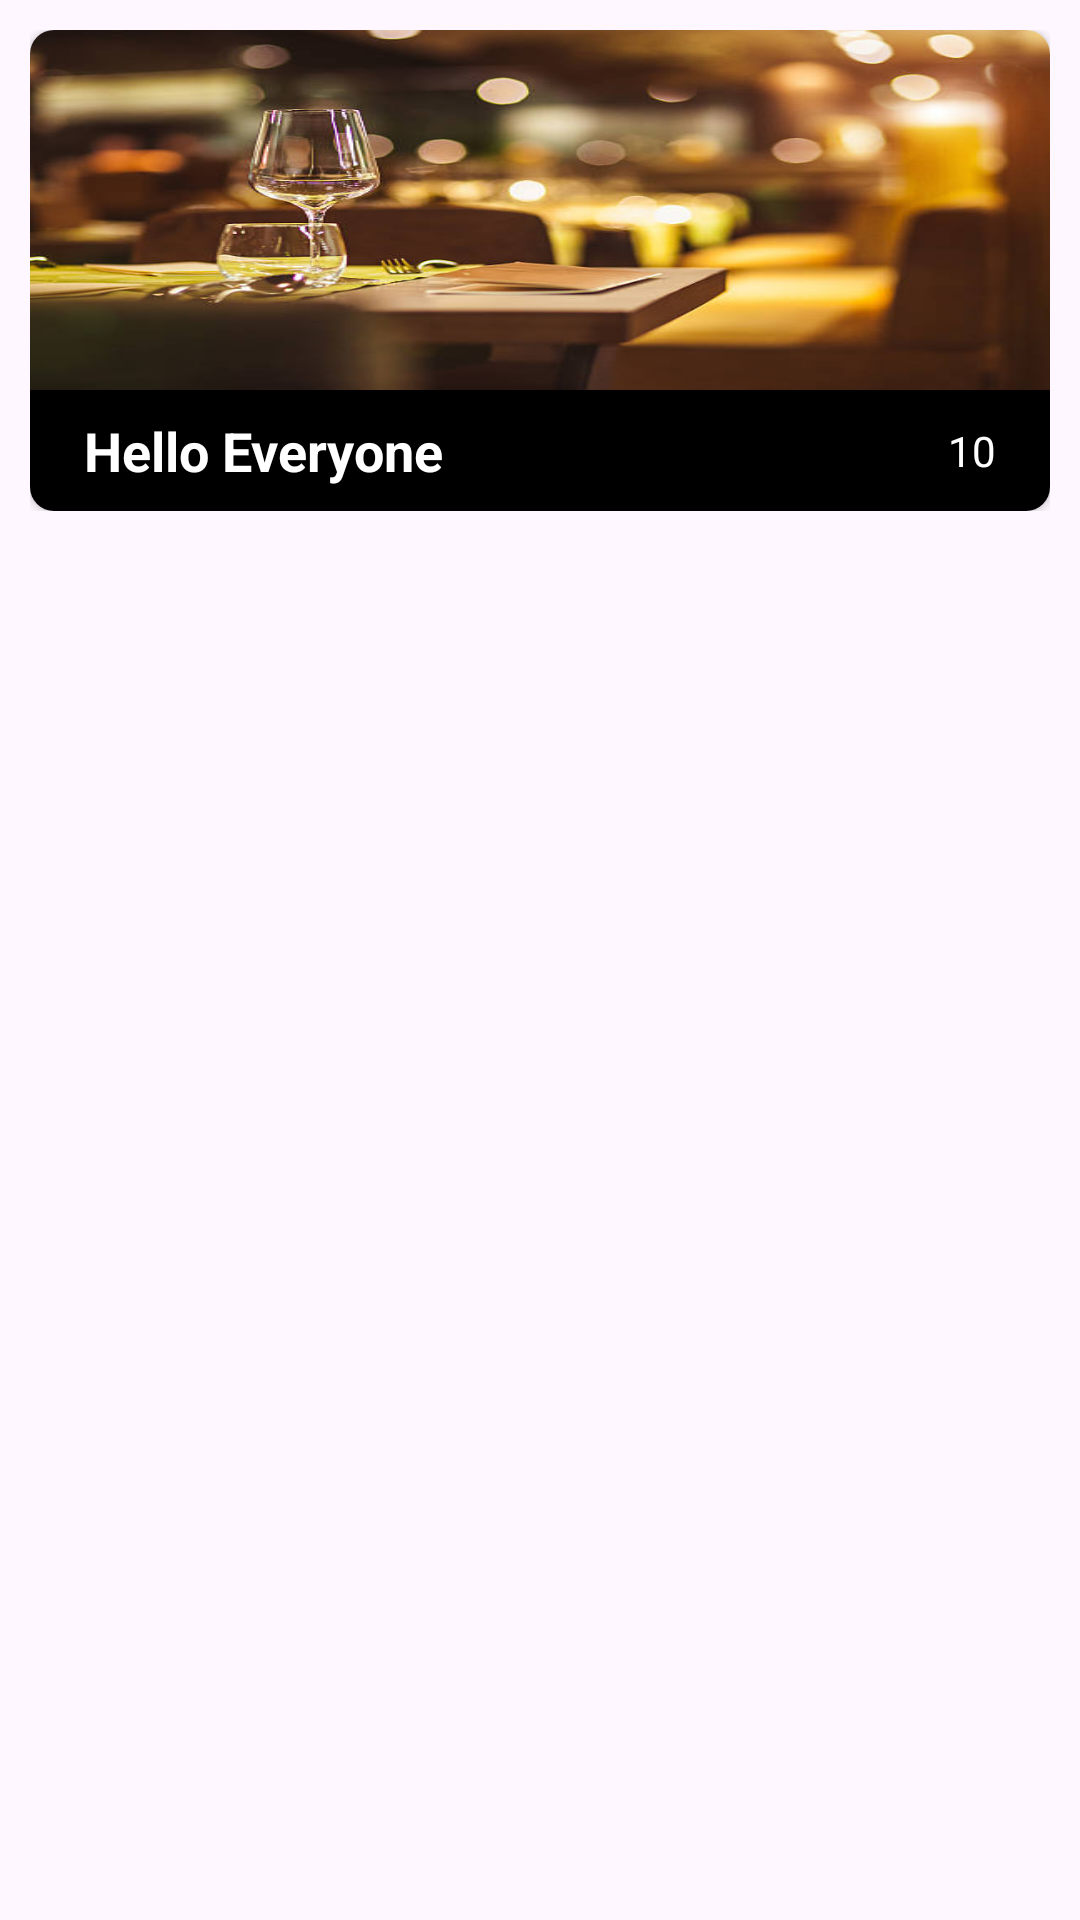

The Android layout XML behind this screen, and the referenced resources:
<!-- AndroidManifest.xml: application theme Theme.Hotel -->
<!-- res/layout/table_design.xml -->
<?xml version="1.0" encoding="utf-8"?>
<RelativeLayout xmlns:android="http://schemas.android.com/apk/res/android"
    xmlns:app="http://schemas.android.com/apk/res-auto"
    android:id="@+id/linear_layout"
    android:layout_width="match_parent"
    android:layout_height="wrap_content"
    android:orientation="vertical">


    <RelativeLayout
        android:id="@+id/LayParent"
        android:layout_width="match_parent"
        android:layout_height="wrap_content"
        android:layout_centerHorizontal="true"
        android:layout_margin="10dp"
        android:orientation="vertical">

        <androidx.cardview.widget.CardView
            android:id="@+id/LayrelParent"
            android:layout_width="match_parent"
            android:layout_height="wrap_content"
            android:layout_centerHorizontal="true"
            android:elevation="5dp"
            app:cardCornerRadius="8dp">

            <RelativeLayout
                android:layout_width="match_parent"
                android:layout_height="match_parent">

                <RelativeLayout
                    android:id="@+id/layimg"
                    android:layout_width="match_parent"
                    android:layout_height="120dp"
                    android:layout_centerHorizontal="true">

                    <ImageView
                        android:id="@+id/Table_icon"
                        android:layout_width="match_parent"
                        android:layout_height="match_parent"
                        android:layout_centerHorizontal="true"
                        android:adjustViewBounds="true"
                        android:scaleType="fitXY"
                        app:srcCompat="@drawable/hotel" />

                </RelativeLayout>


                <RelativeLayout
                    android:id="@+id/laytblname"
                    android:background="@color/black"
                    android:layout_width="match_parent"
                    android:layout_height="wrap_content"
                    android:layout_below="@+id/layimg"
                    android:padding="8dp"
                    android:layout_centerHorizontal="true"
                    android:orientation="vertical">


                    <TextView
                        android:id="@+id/txttablename"
                        android:layout_width="match_parent"
                        android:layout_height="wrap_content"
                        android:layout_alignParentStart="true"
                        android:layout_marginStart="10dp"
                        android:text="Hello Everyone"
                        android:layout_centerVertical="true"
                        android:gravity="start|center"
                        android:textColor="@color/white"
                        android:textSize="18sp"
                        android:textStyle="bold" />

                    <com.google.android.material.textview.MaterialTextView
                        android:id="@+id/txtmembercount"
                        android:layout_width="match_parent"
                        android:layout_height="wrap_content"
                        android:layout_centerVertical="true"
                        android:layout_marginEnd="10dp"
                        android:layout_alignParentRight="true"
                        android:layout_gravity="center"
                        android:gravity="end|center"
                        android:text="10"
                        android:textColor="@color/white" />


                </RelativeLayout>

            </RelativeLayout>

        </androidx.cardview.widget.CardView>

    </RelativeLayout>


</RelativeLayout>
<!-- resources referenced by this layout -->
<resources>
  <color name="black">#FF000000</color>
  <color name="white">#FFFFFFFF</color>
  <!-- drawable hotel: jpg bitmap (drawable, 35460 bytes) -->
  <style name="Theme.Hotel" parent="Base.Theme.Hotel" />
  <style name="Base.Theme.Hotel" parent="Theme.Material3.DayNight.NoActionBar">
  
          <item name="colorPrimary">@color/black</item>
  
          <item name="colorAccent">@color/black</item>
      </style>
</resources>
